Run: headless pygame with SDL's dummy video driver; simulated clock (each Clock.tick advances the game by its frame time, no real sleeping); random seed 0; keys injected as events and as key.get_pressed() state; no mouse input.
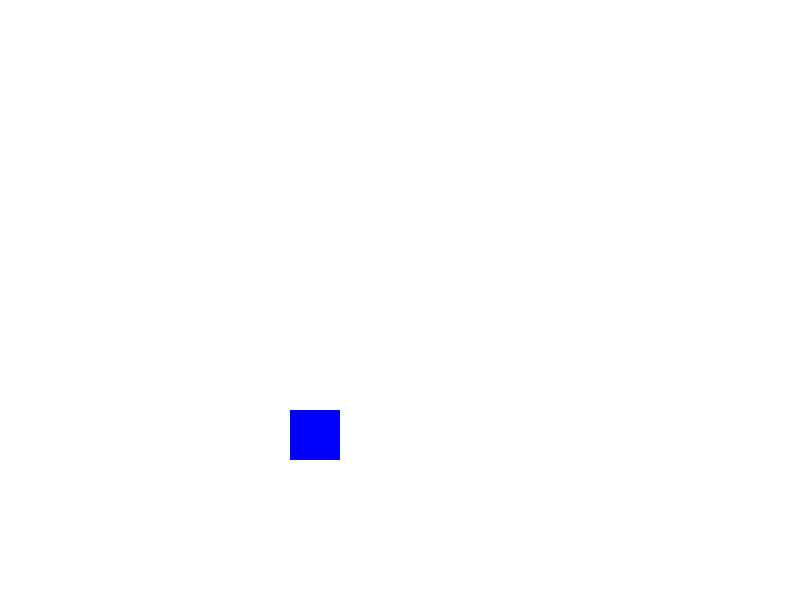
Frame 1 of 4 · flips 1–60 · no input
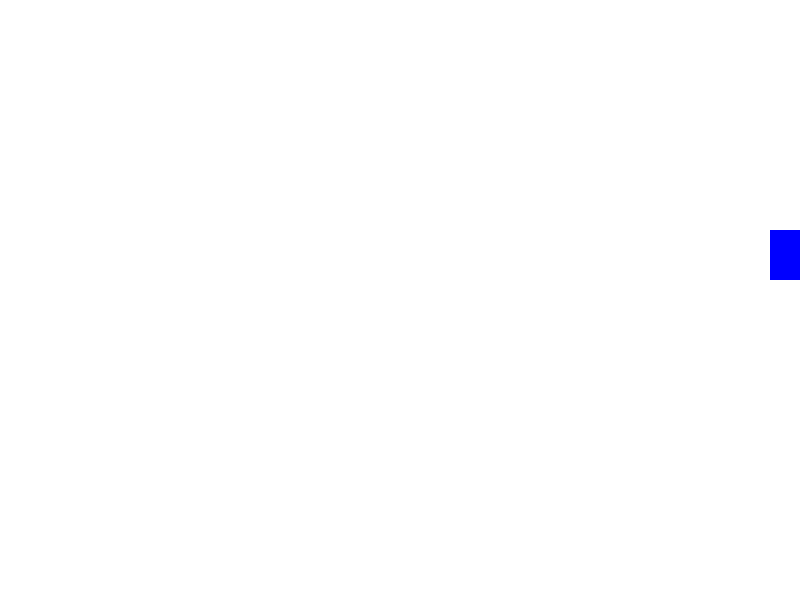
Frame 2 of 4 · flips 61–180 · tapped SPACE, RETURN · held RIGHT (→), D
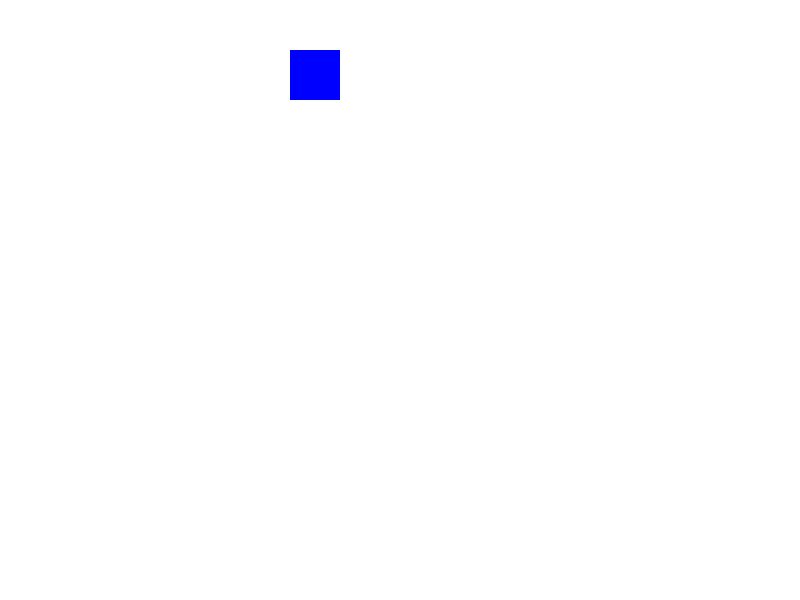
Frame 3 of 4 · flips 181–300 · held DOWN (↓), S
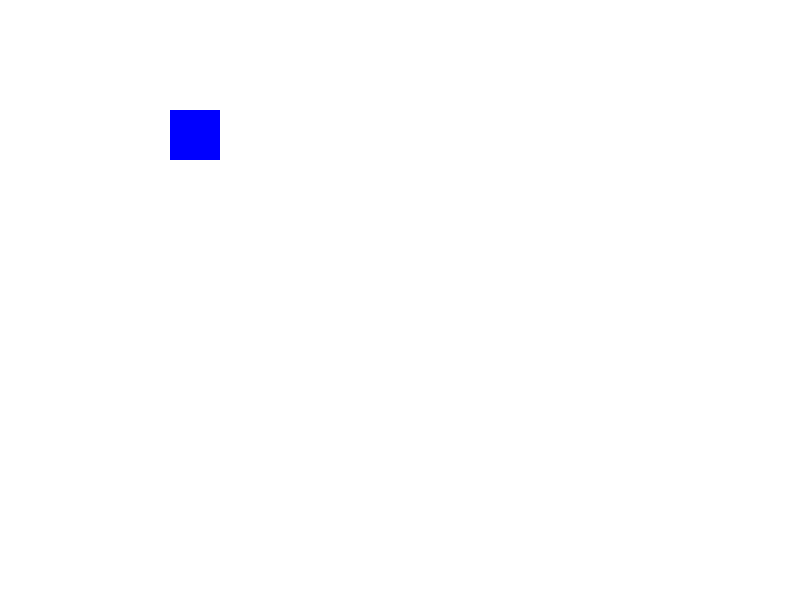
Frame 4 of 4 · flips 301–420 · held LEFT (←), A, UP (↑), W

The pygame program that drew these frames:

import pygame

# 1. Initialize Pygame and set up the display
pygame.init()
screen_width, screen_height = 800, 600
screen = pygame.display.set_mode((screen_width, screen_height))
pygame.display.set_caption("Translate Shape")

# Colors
WHITE = (255, 255, 255)
BLUE = (0, 0, 255)

# 2. Define the shape's position and speed
# Use a Rect object for easy positioning and movement
shape_rect = pygame.Rect(50, 50, 50, 50) # (x, y, width, height)
speed_x = 30
speed_y = 30

# Game loop variables
running = True
clock = pygame.time.Clock()

# 3. Main game loop
while running:
    # 4. Handle events
    for event in pygame.event.get():
        if event.type == pygame.QUIT:
            running = False

    # 5. Update the shape's position
    # The .move_ip() method moves the rectangle in-place by the given offset
    shape_rect.move_ip(speed_x, speed_y)

    #  Handle collision with screen edges to "bounce" the shape
    if shape_rect.left < 0 or shape_rect.right > screen_width:
        speed_x = -speed_x # Reverse x-direction
    if shape_rect.top < 0 or shape_rect.bottom > screen_height:
        speed_y = -speed_y # Reverse y-direction

    # 6. Clear the screen (erase the previous frame)
    screen.fill(WHITE)

    # 7. Draw the shape at its new position
    pygame.draw.rect(screen, BLUE, shape_rect)

    # 8. Update the display to show the changes
    pygame.display.flip()

    # 9. Control the frame rate
    clock.tick(120) # Limits the game to 60 frames per second

# 10. Quit Pygame
pygame.quit()
